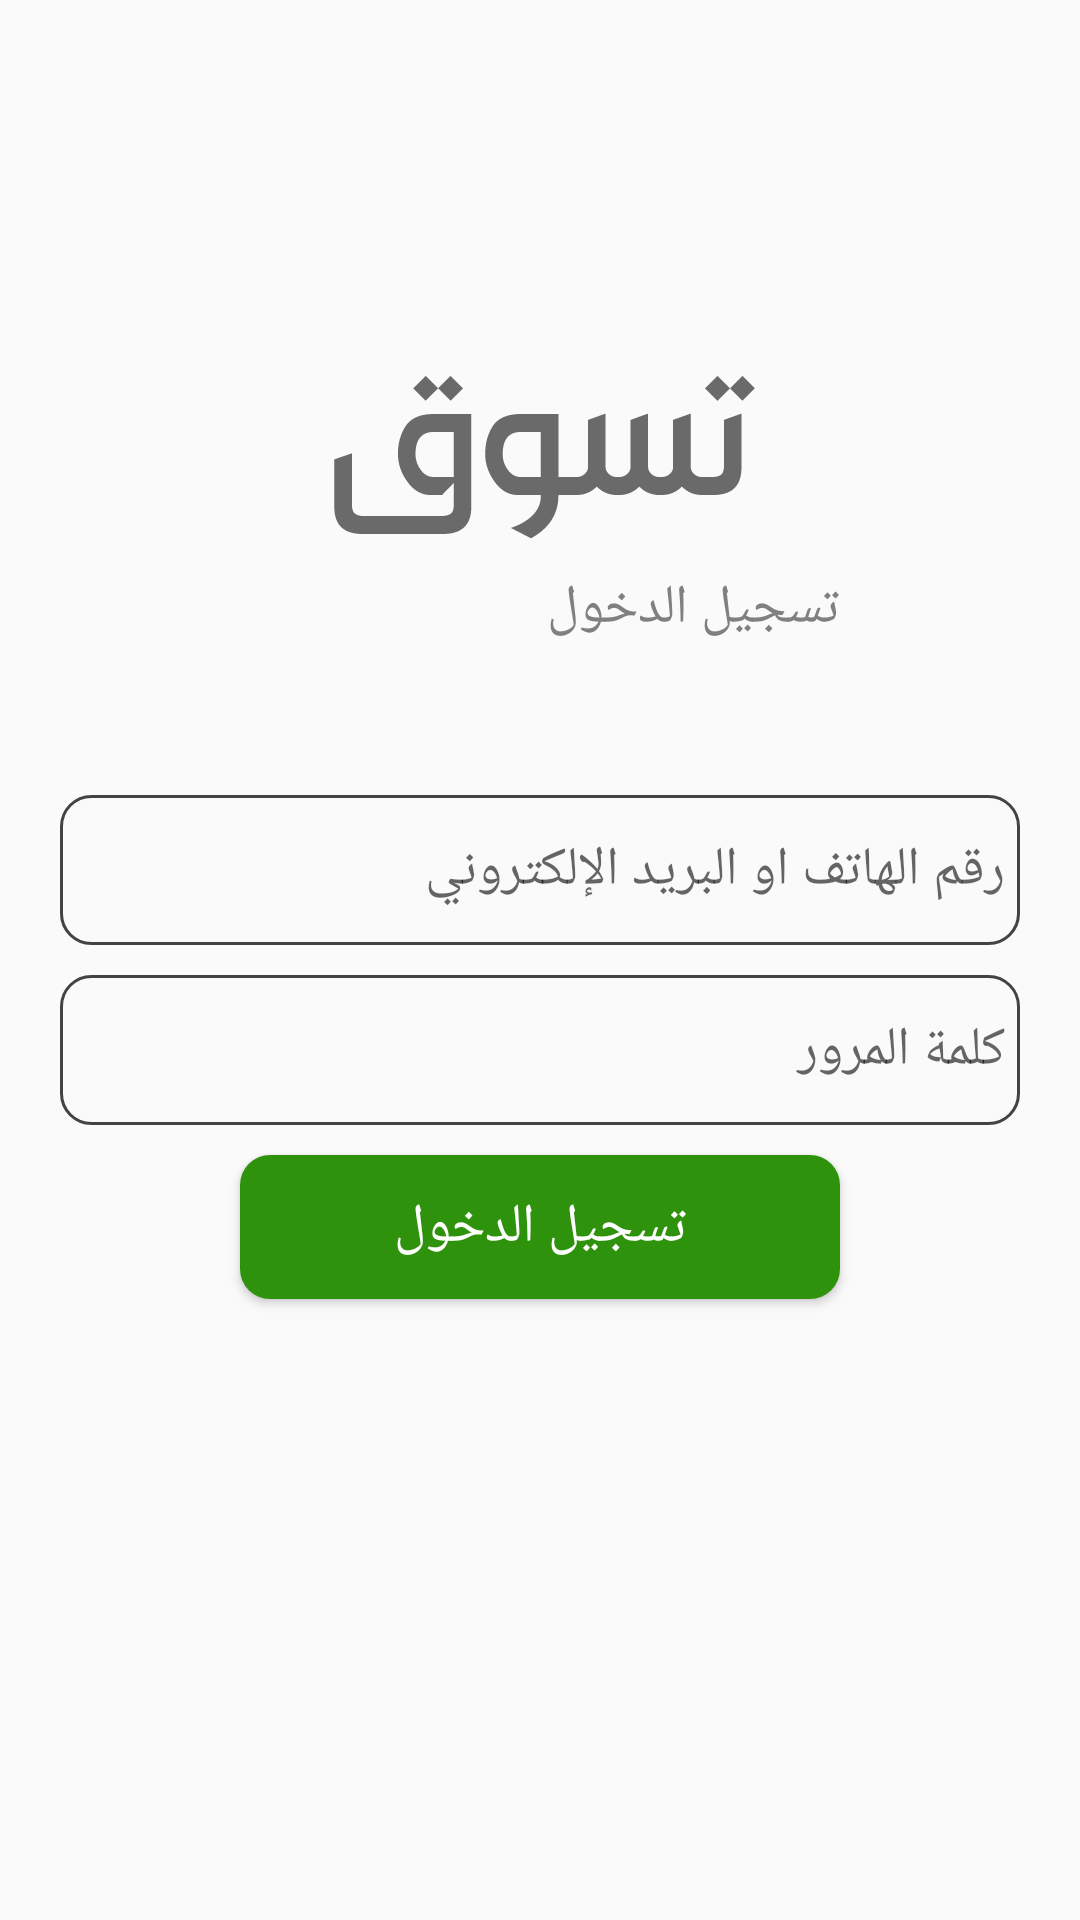

The Android layout XML behind this screen, and the referenced resources:
<!-- AndroidManifest.xml: application theme AppTheme -->
<!-- res/layout/activity_login_activity.xml -->
<?xml version="1.0" encoding="utf-8"?>
<androidx.constraintlayout.widget.ConstraintLayout xmlns:android="http://schemas.android.com/apk/res/android"
    xmlns:app="http://schemas.android.com/apk/res-auto"
    xmlns:tools="http://schemas.android.com/tools"
    android:layout_width="match_parent"
    android:layout_height="match_parent"
    tools:context=".Views.Activities.Login_activity"
    android:padding="20dp">
    <ImageView
        android:layout_width="50dp"
        android:layout_height="50dp"
        android:padding="10dp"
        android:src="@drawable/ic_close_icon"
        app:layout_constraintTop_toTopOf="parent"
        app:layout_constraintLeft_toLeftOf="parent"
        android:id="@+id/close_btn"
        android:scaleType="fitXY"/>
<ImageView
    android:layout_width="wrap_content"
    android:layout_height="wrap_content"
    android:src="@drawable/logo"
    app:layout_constraintTop_toTopOf="parent"
    android:layout_marginTop="80dp"
    app:layout_constraintRight_toRightOf="parent"
    app:layout_constraintLeft_toLeftOf="parent"
    android:id="@+id/logo"
  android:scaleType="center"/>
    <TextView
        android:layout_width="wrap_content"
        android:layout_height="wrap_content"
        app:layout_constraintBottom_toBottomOf="@+id/logo"
        app:layout_constraintRight_toRightOf="@+id/logo"
        android:text="تسجيل الدخول"
        android:fontFamily="@font/saudi"
        android:textSize="18sp"
        android:textColor="@color/text_grey"
        android:id="@+id/t1"/>
    <EditText
        android:layout_width="match_parent"
        android:layout_height="50dp"
android:background="@drawable/ed_bk"
        android:id="@+id/ed_email"
        app:layout_constraintTop_toBottomOf="@+id/t1"
        android:layout_marginTop="50dp"
        android:hint="@string/ed_email_or_phone"
        android:textColor="@color/text_grey"
        app:layout_constraintRight_toRightOf="parent"
        app:layout_constraintLeft_toLeftOf="parent"

        android:inputType="textEmailAddress"

        android:padding="5dp"/>
    <EditText
        android:layout_width="match_parent"
        android:layout_height="50dp"
        android:background="@drawable/ed_bk"
        android:id="@+id/ed_pass"
        app:layout_constraintTop_toBottomOf="@+id/ed_email"
        android:layout_marginTop="10dp"
        android:hint="@string/ed_pass"
        android:inputType="numberPassword"
        android:gravity="right|center"
        android:textColor="@color/text_grey"
        app:layout_constraintRight_toRightOf="parent"
        app:layout_constraintLeft_toLeftOf="parent"

        android:padding="5dp"/>
    <Button
        android:layout_width="200dp"
        android:layout_height="wrap_content"
        android:background="@drawable/login_bk"
        app:layout_constraintTop_toBottomOf="@+id/ed_pass"
        android:id="@+id/login_btn"
        android:text="@string/login_btn"
        android:textColor="@color/text_white"
        android:textSize="18sp"
        android:fontFamily="@font/saudi"
        android:layout_marginTop="10dp"
        app:layout_constraintRight_toRightOf="parent"
        app:layout_constraintLeft_toLeftOf="parent"/>
    <ProgressBar
        android:layout_width="wrap_content"
        android:layout_height="wrap_content"
        app:layout_constraintTop_toBottomOf="@+id/login_btn"
        app:layout_constraintRight_toRightOf="parent"
        app:layout_constraintLeft_toLeftOf="parent"
        android:layout_marginTop="10dp"
        android:id="@+id/progress"
        android:visibility="gone"/>
</androidx.constraintlayout.widget.ConstraintLayout>
<!-- resources referenced by this layout -->
<resources>
  <color name="text_grey">#808080</color>
  <color name="text_white">#FFFFFF</color>
  <!-- drawable ed_bk (drawable) -->
  <?xml version="1.0" encoding="utf-8"?>
  <shape
      xmlns:android="http://schemas.android.com/apk/res/android"
      android:shape="rectangle">
  <corners android:radius="10dp"/>
      <stroke android:color="@color/bord_black" android:width="1dp"/>
  </shape>
  <!-- drawable login_bk (drawable) -->
  <?xml version="1.0" encoding="utf-8"?>
  <selector xmlns:android="http://schemas.android.com/apk/res/android">
  <item android:state_active="false">
      <shape android:shape="rectangle">
          <corners android:radius="10dp" />
          <solid android:color="@color/bk_green"/>
      </shape>
  </item>
      <item android:state_active="true">
          <shape android:shape="rectangle">
              <corners android:radius="10dp" />
              <solid android:color="@color/bk_white"/>
  
          </shape>
      </item>
  </selector>
  <!-- drawable logo: png bitmap (drawable-hdpi, 3469 bytes) -->
  <string name="ed_email_or_phone">رقم الهاتف او البريد الإلكتروني</string>
  <string name="ed_pass">كلمة المرور</string>
  <string name="login_btn">تسجيل الدخول</string>
  <style name="AppTheme" parent="Theme.AppCompat.Light.NoActionBar">
          
          <item name="colorPrimary">@color/colorPrimary</item>
          <item name="colorPrimaryDark">@color/colorPrimaryDark</item>
          <item name="colorAccent">@color/colorAccent</item>
      </style>
  <color name="bord_black">#444242</color>
  <color name="bk_green">#2F920C</color>
  <color name="bk_white">#FFFFFF</color>
  <color name="colorPrimary">#008577</color>
  <color name="colorPrimaryDark">#00574B</color>
  <color name="colorAccent">#03A9F4</color>
</resources>
